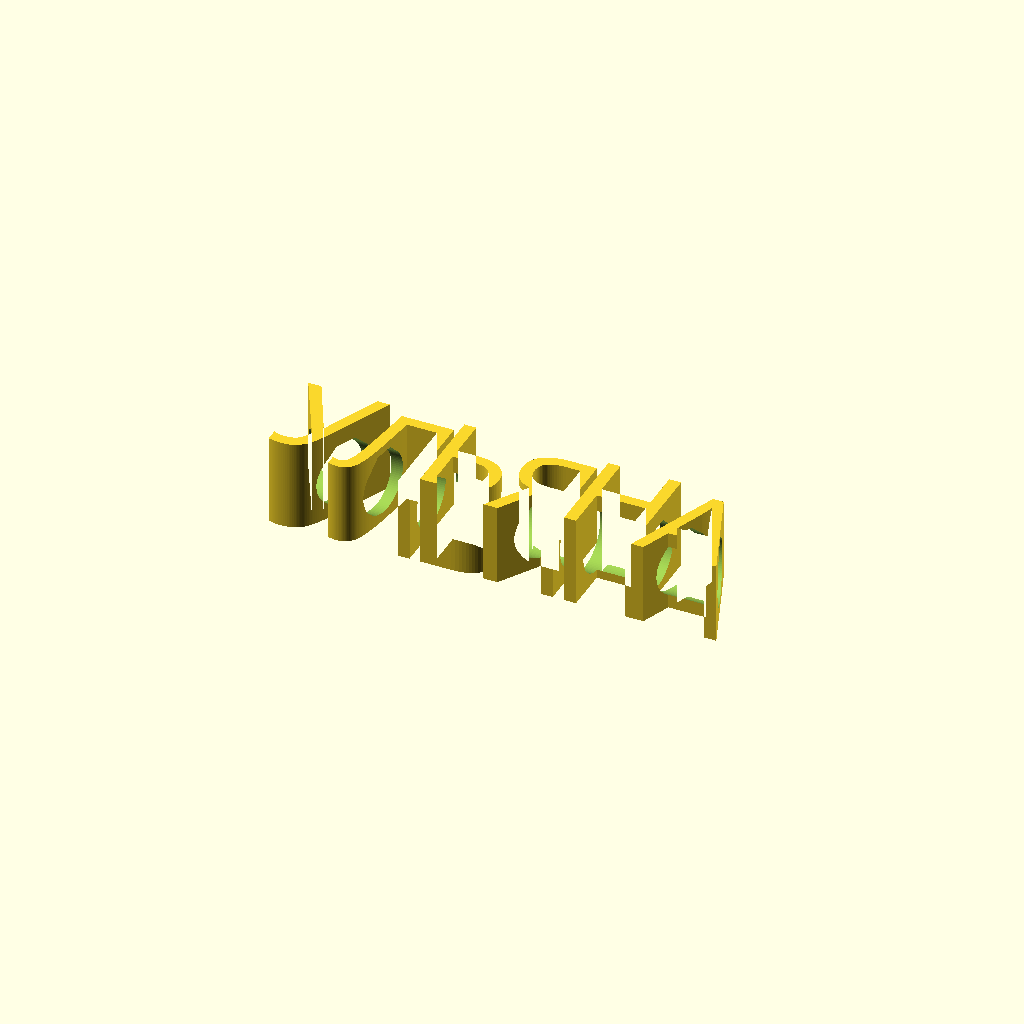
Cell 1: the model at its default parameters.
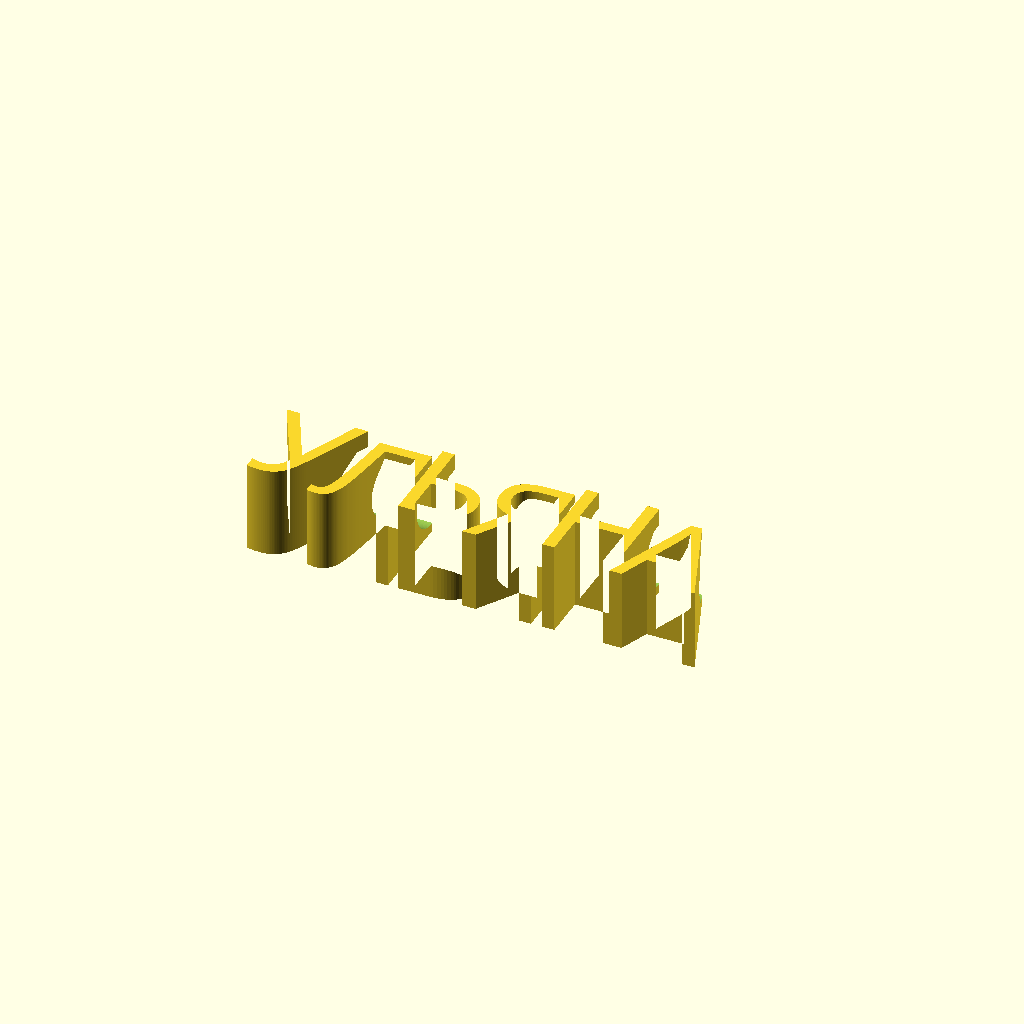
Cell 2: the same model with y_off = -11.65.
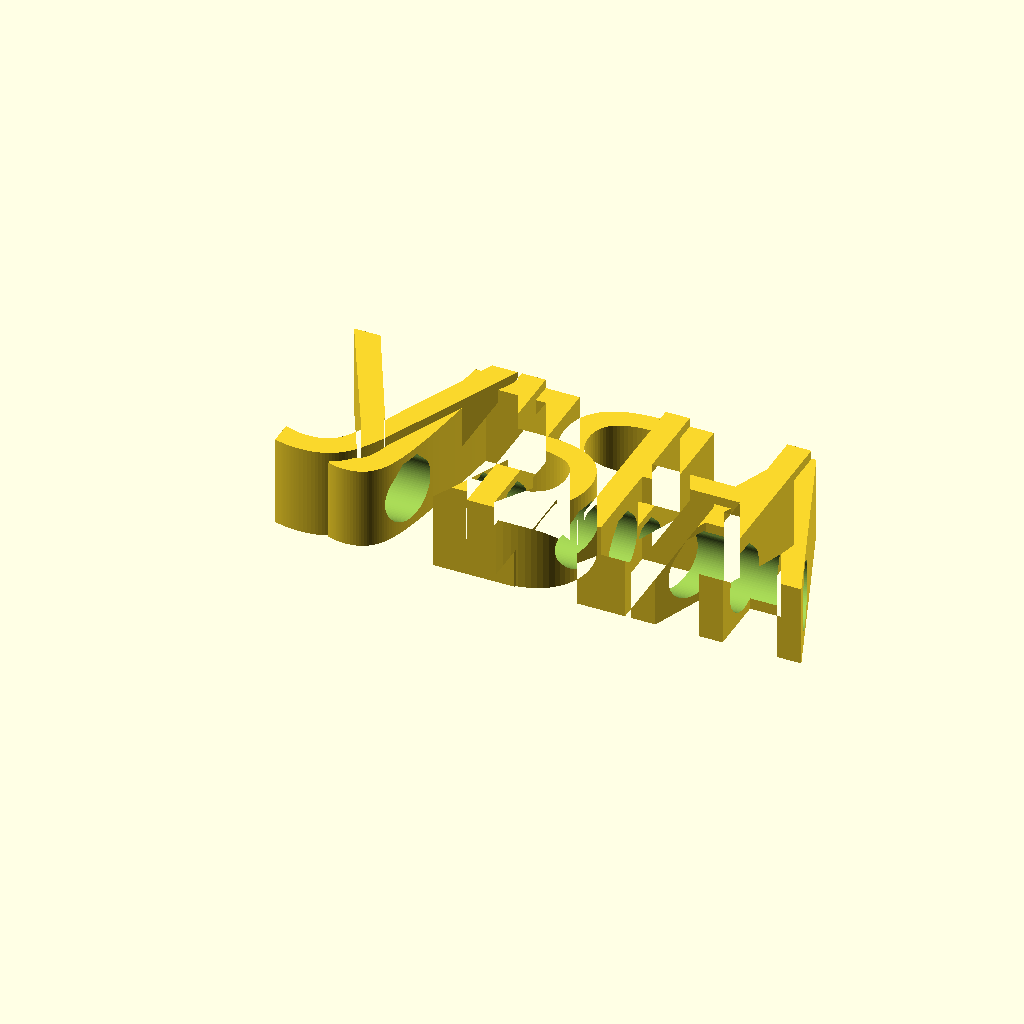
Cell 3 — text_size set to 24, the other parameters unchanged.
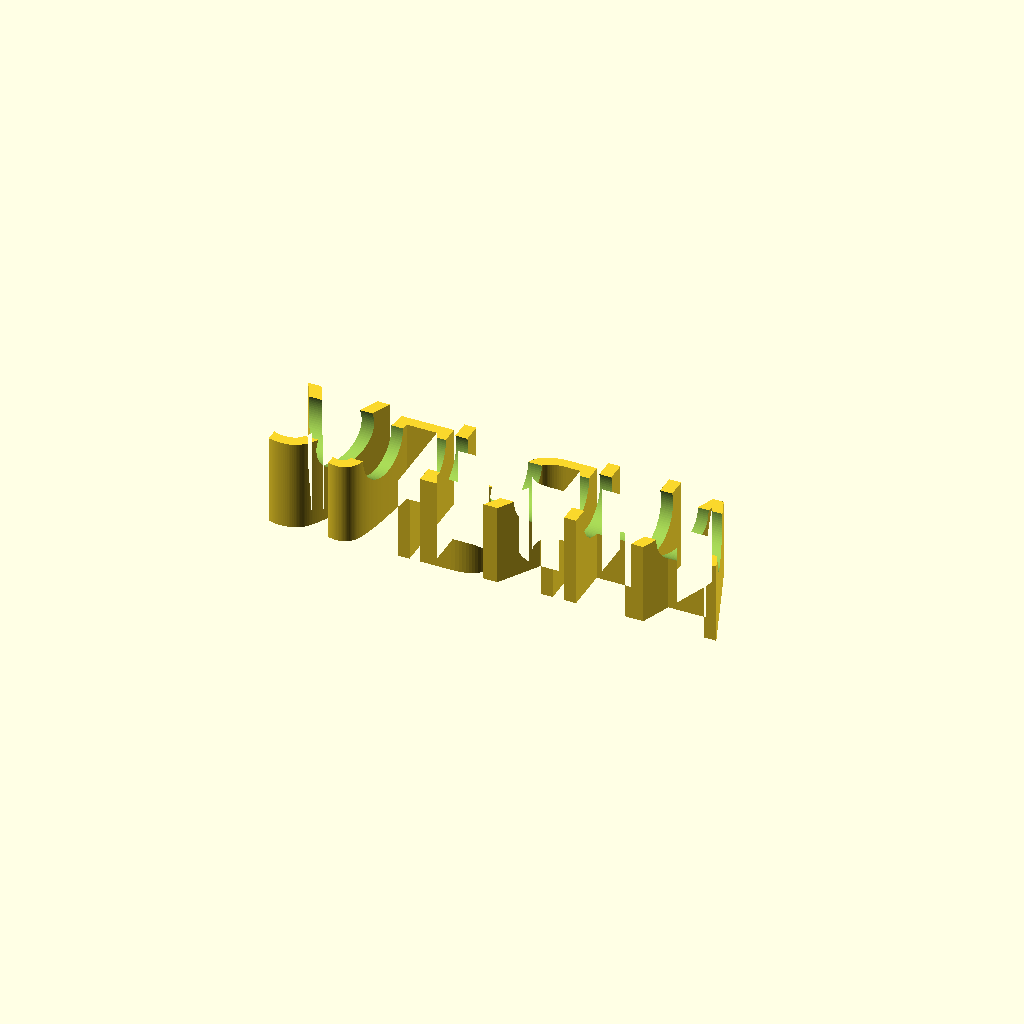
Cell 4 — bore_z set to 10, the other parameters unchanged.
One fixed orthographic camera (rotation 55°, 0°, 25°; colour scheme Cornfield) for every cell.
Source of the model, Насадка-имя на карандаш/Готовые модели/УЛЬЯНА_7.8.scad:
// =============================================================================
//  Насадка-имя на карандаш (slide-on pencil name)
//
//  ВНИМАНИЕ: это ШАБЛОН. Рабочие .scad создаёт Скрипты/generate_names.py,
//  подставляя значения вместо меток вида {{...}}. Правьте шаблон, а не вывод.
//
//  Геометрия воспроизводит модель MakerWorld #2374615 (обмер по ДИМА_7.8.stl):
//    * буквы выдавлены вверх от общего дна Z = 0 — печать без поддержек;
//    * «зигзаг» — это чередование ВЫСОТЫ букв (body_h + up / body_h - down),
//      а не смещение по вертикали;
//    * сквозное отверстие под карандаш идёт вдоль оси X на высоте body_h / 2.
//
//  Буквы сгруппированы по высоте: два плоских контура объединяются в 2D и
//  выдавливаются один раз каждый. Это на порядок быстрее, чем объединять
//  N отдельных объёмных букв (CGAL считает 3D-union очень долго).
// =============================================================================

/* [Текст] */
letters  = ["У", "Л", "Ь", "Я", "Н", "А"];   // буквы по отдельности
x_pos    = [-29.7219, -21.5139, -11.6397, -2.4696, 6.3619, 16.3719];      // X-позиция каждой буквы, мм (уже с учётом spacing)
groups   = [[10.25, [1, 3, 5]], [11.4, [0, 2, 4]]];    // [[высота, [индексы букв этой высоты]], ...]
y_off    = -5.825;      // сдвиг по Y: центрирует текст на оси отверстия

// Перемычки под «висящими» частями глифов: точки у Ё, бревис у Й. Это
// отдельные контуры, без перемычки они выдавливаются в самостоятельные
// столбики и на печати остаются лежать на столе.
// Формат: [[индекс буквы, x0, y0, x1, y1, высота], ...] в мм от начала буквы.
bridges  = [];

// Основной способ крепить диакритику — не перемычки, а «посадка»: висящая
// часть глифа срезается по линии y_cut и опускается на sink, пока её
// кончики не врастут в тело буквы. Никаких посторонних прямоугольников:
// бревис Й садится между верхушками штрихов И, точки Ё — на перекладину Е.
// Формат: [[индекс буквы, y среза, на сколько опустить], ...].
sinks    = [];

/* [Геометрия] */
font_name = "Shantell Sans:style=ExtraBold";     // «nome_font», формат fontconfig: Семейство:style=...
text_size = 12.0;     // «dimensione testo»
body_h    = 10.5;   // «altezza nome» — базовая высота
hole_d    = 7.8;   // «diametro foro» — диаметр под карандаш

bore_z      = 5.0; // высота оси канала над столом, мм
bore_relief = 0.35; // подъём конька над каналом, мм (0 — обычный круг)

text_fn = 64;         // гладкость контуров букв
hole_fn = 96;             // гладкость канала под карандаш

module glyph(i) {
    text(letters[i], font = font_name, size = text_size,
         halign = "left", valign = "baseline", $fn = text_fn);
}

function sink_of(i) = [for (s = sinks) if (s[0] == i) s];

module word_2d(idx) {
    for (i = idx) {
        s = sink_of(i);
        translate([x_pos[i], y_off]) {
            if (len(s) == 0) {
                glyph(i);
            } else {
                // тело — всё, что ниже среза
                intersection() {
                    glyph(i);
                    translate([-500, -500]) square([1000, 500 + s[0][1]]);
                }
                // диакритика — всё, что выше среза, опущенное на sink
                translate([0, -s[0][2]])
                    intersection() {
                        glyph(i);
                        translate([-500, s[0][1]]) square([1000, 500]);
                    }
            }
        }
    }
}

// Перемычки выдавливаются отдельно: у них своя высота (b[5]) — ниже
// буквы, чтобы не торчали столбиками во весь рост.
module bridges_3d() {
    for (b = bridges)
        translate([x_pos[b[0]] + b[1], y_off + b[2], 0])
            linear_extrude(height = b[5])
                square([b[3] - b[1], b[4] - b[2]]);
}

// Профиль канала в поперечнике: круг под карандаш плюс «конёк» — крыша
// на 45° над ним. Без конька верх канала печатается мостом и провисает
// внутрь отверстия: сопли цепляют карандаш и царапают его. С коньком
// свисания повисают ВЫШЕ окружности Ø hole_d и карандашу не мешают,
// а сами скаты под 45° печатаются без поддержек.
module bore_profile() {
    r = hole_d / 2;
    a = r / sqrt(2);              // точка, где касательная к кругу идёт под 45°
    c = r + bore_relief;          // высота конька над осью
    b = max(0.01, r * sqrt(2) - c);  // полуширина площадки на коньке

    circle(d = hole_d, $fn = hole_fn);
    if (bore_relief > 0)
        polygon([[-a, a], [a, a], [b, c], [-b, c]]);
}

module bore() {
    // rotate([0,90,0]) rotate([0,0,90]) переводит локальные (x,y,z)
    // в глобальные (z,x,y): ось канала ложится вдоль X, а верх профиля
    // смотрит вверх по Z.
    translate([0, 0, bore_z])
        rotate([0, 90, 0])
            rotate([0, 0, 90])
                linear_extrude(height = 4000, center = true)
                    bore_profile();
}

module pencil_name() {
    difference() {
        union() {
            for (g = groups)
                linear_extrude(height = g[0])
                    word_2d(g[1]);
            bridges_3d();
        }

        bore();
    }
}

pencil_name();
Customizer parameters (derived from the source; name, type, default, range or options):
y_off: number, default -5.825
font_name: string, default "Shantell Sans:style=ExtraBold"
text_size: number, default 12
body_h: number, default 10.5
hole_d: number, default 7.8
bore_z: number, default 5
bore_relief: number, default 0.35
text_fn: number, default 64
hole_fn: number, default 96
